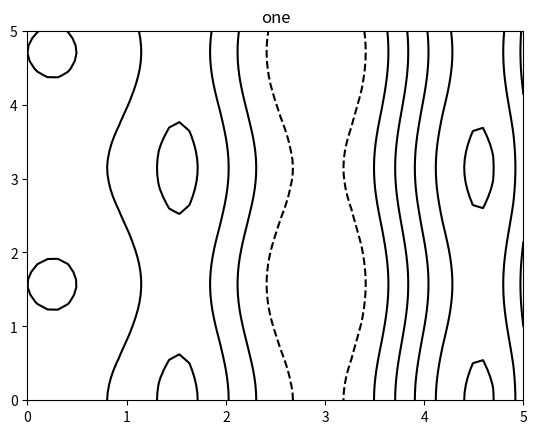
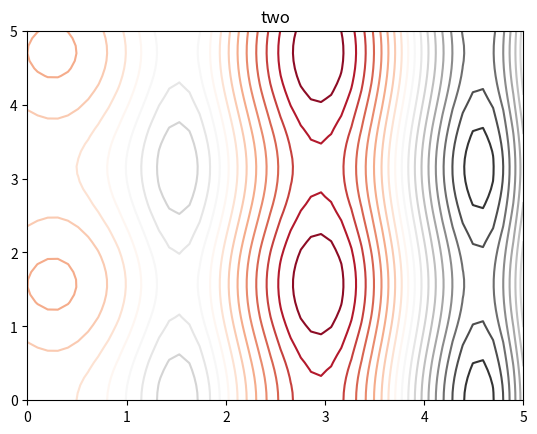
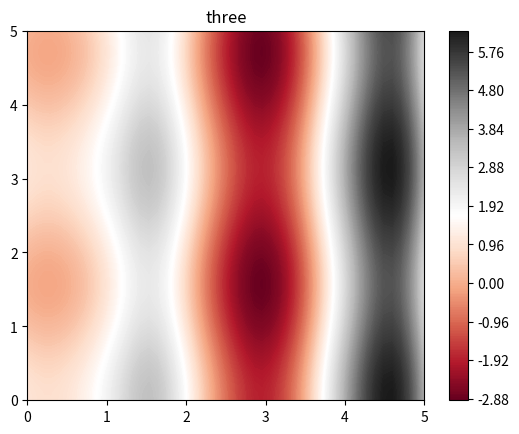

The script that saved these images, in order:
import matplotlib.pyplot as plt
import numpy as np

def f(x,y):
    return np.sin(x)**10+np.cos(y)**2+x*np.cos(2*x+10)

x=np.linspace(0,5,50)
y=np.linspace(0,5,50)

X,Y = np.meshgrid(x,y)

Z=f(X,Y)

plt.contour(X,Y,Z,colors='black')
plt.title('one')
plt.figure()
plt.title('two')
plt.contour(X,Y,Z,20,cmap='RdGy')

plt.figure()
plt.title('three')
plt.contourf(X,Y,Z,300,cmap='RdGy')
plt.colorbar()

plt.show(block=False)

input()